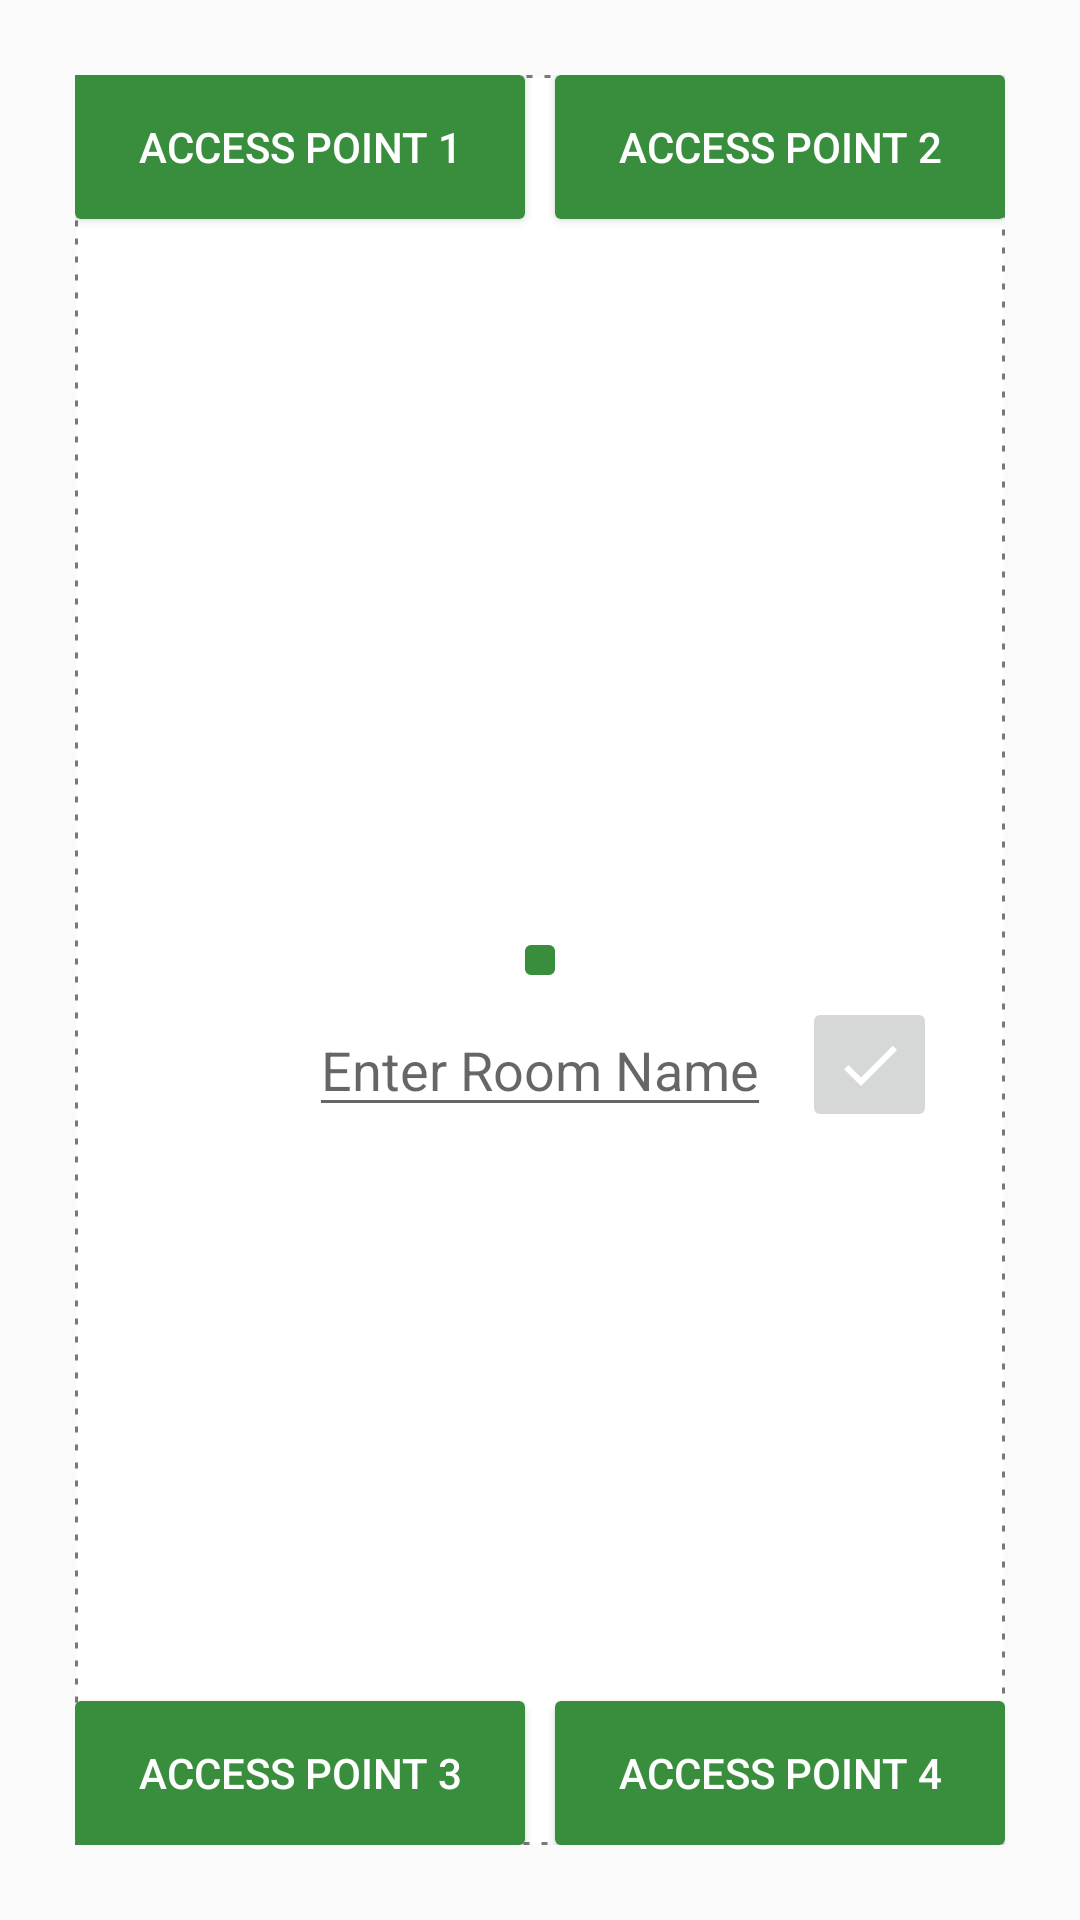

Produce the Android XML layout that renders to this screen, including the resource entries it uses.
<!-- AndroidManifest.xml: application theme AppTheme -->
<!-- res/layout/activity_room_mapper.xml -->
<?xml version="1.0" encoding="utf-8"?>
<FrameLayout xmlns:android="http://schemas.android.com/apk/res/android"
    xmlns:app="http://schemas.android.com/apk/res-auto"
    xmlns:tools="http://schemas.android.com/tools"
    android:layout_width="match_parent"
    android:layout_height="match_parent"
    tools:context=".ui.roomMapper.RoomMapperActivity">


    <FrameLayout
        android:layout_width="match_parent"
        android:layout_height="match_parent"
        android:layout_margin="@dimen/margin_25"
        android:background="@drawable/bg_dotted_box">

        <androidx.appcompat.widget.AppCompatButton
            android:id="@+id/select_ap_1"
            style="@style/ButtonStyle"
            android:layout_width="@dimen/margin_150"
            android:layout_height="wrap_content"
            android:layout_gravity="top|left"
            android:ellipsize="end"
            android:text="Access Point 1" />

        <androidx.appcompat.widget.AppCompatButton
            android:id="@+id/select_ap_2"
            style="@style/ButtonStyle"
            android:layout_width="@dimen/margin_150"
            android:layout_height="wrap_content"
            android:layout_gravity="top|right"
            android:ellipsize="end"
            android:text="Access Point 2" />

        <androidx.appcompat.widget.AppCompatButton
            android:id="@+id/select_ap_3"
            style="@style/ButtonStyle"
            android:layout_width="@dimen/margin_150"
            android:layout_height="wrap_content"
            android:layout_gravity="bottom|left"
            android:ellipsize="end"
            android:text="Access Point 3" />

        <androidx.appcompat.widget.AppCompatButton
            android:id="@+id/select_ap_4"
            style="@style/ButtonStyle"
            android:layout_width="@dimen/margin_150"
            android:layout_height="wrap_content"
            android:layout_gravity="bottom|right"
            android:ellipsize="end"
            android:text="Access Point 4" />

        <FrameLayout
            android:layout_width="@dimen/margin_10"
            android:layout_height="@dimen/margin_10"
            android:layout_gravity="center"
            android:background="@drawable/bg_button_blue" />

        <androidx.appcompat.widget.AppCompatEditText
            android:id="@+id/edit_room_name"
            android:layout_width="wrap_content"
            android:layout_height="wrap_content"
            android:layout_gravity="center"
            android:layout_marginTop="@dimen/margin_35"
            android:hint="Enter Room Name" />

        <androidx.appcompat.widget.AppCompatImageButton
            android:id="@+id/btn_save_room_info"
            android:layout_width="@dimen/margin_45"
            android:layout_height="@dimen/margin_45"
            android:layout_gravity="center"
            android:layout_marginTop="@dimen/margin_35"
            android:layout_marginStart="@dimen/margin_110"
            android:src="@drawable/ic_done_black_24dp" />

    </FrameLayout>


</FrameLayout>
<!-- resources referenced by this layout -->
<resources>
  <dimen name="margin_10">10dp</dimen>
  <dimen name="margin_110">110dp</dimen>
  <dimen name="margin_150">150dp</dimen>
  <dimen name="margin_25">25dp</dimen>
  <dimen name="margin_35">35dp</dimen>
  <dimen name="margin_45">45dp</dimen>
  <!-- drawable bg_button_blue (drawable-v24) -->
  <?xml version="1.0" encoding="utf-8"?>
  <shape xmlns:android="http://schemas.android.com/apk/res/android" android:shape="rectangle" >
      <corners
          android:radius="2dp"
          />
      <solid
          android:color="@color/colorDarkBlue"
          />
  </shape>
  <!-- drawable bg_dotted_box (drawable-v24) -->
  <?xml version="1.0" encoding="utf-8"?>
  <shape xmlns:android="http://schemas.android.com/apk/res/android"
      android:shape="rectangle">
  
      <solid
          android:color="@android:color/white">
      </solid>
  
      <stroke
          android:width="1dp"
          android:color="@color/colorTextEmpty"
          android:dashGap="4dp"
          android:dashWidth="2dp"/>
  
      <size
          android:height="1dp"/>
  </shape>
  <!-- drawable ic_done_black_24dp (drawable) -->
  <vector xmlns:android="http://schemas.android.com/apk/res/android"
          android:width="24dp"
          android:height="24dp"
          android:viewportWidth="24.0"
          android:viewportHeight="24.0">
      <path
          android:fillColor="@color/colorWhite"
          android:pathData="M9,16.2L4.8,12l-1.4,1.4L9,19 21,7l-1.4,-1.4L9,16.2z"/>
  </vector>
  <style name="ButtonStyle">
          <item name="android:textColor">@color/colorWhite</item>
          <item name="android:gravity">center</item>
          <item name="android:background">@drawable/bg_button_blue</item>
          <item name="android:paddingLeft">8dp</item>
          <item name="android:paddingRight">8dp</item>
          <item name="android:textAllCaps">true</item>
      </style>
  <style name="AppTheme" parent="Theme.AppCompat.Light.DarkActionBar">
          
          <item name="colorPrimary">@color/colorPrimary</item>
          <item name="colorPrimaryDark">@color/colorPrimaryDark</item>
          <item name="colorAccent">@color/colorAccent</item>
      </style>
  <color name="colorDarkBlue">@color/colorPrimary</color>
  <color name="colorTextEmpty">#787878</color>
  <color name="colorWhite">#ffffff</color>
  <color name="colorPrimary">#388E3C</color>
  <color name="colorPrimaryDark">#126315</color>
  <color name="colorAccent">#1976D2</color>
</resources>
